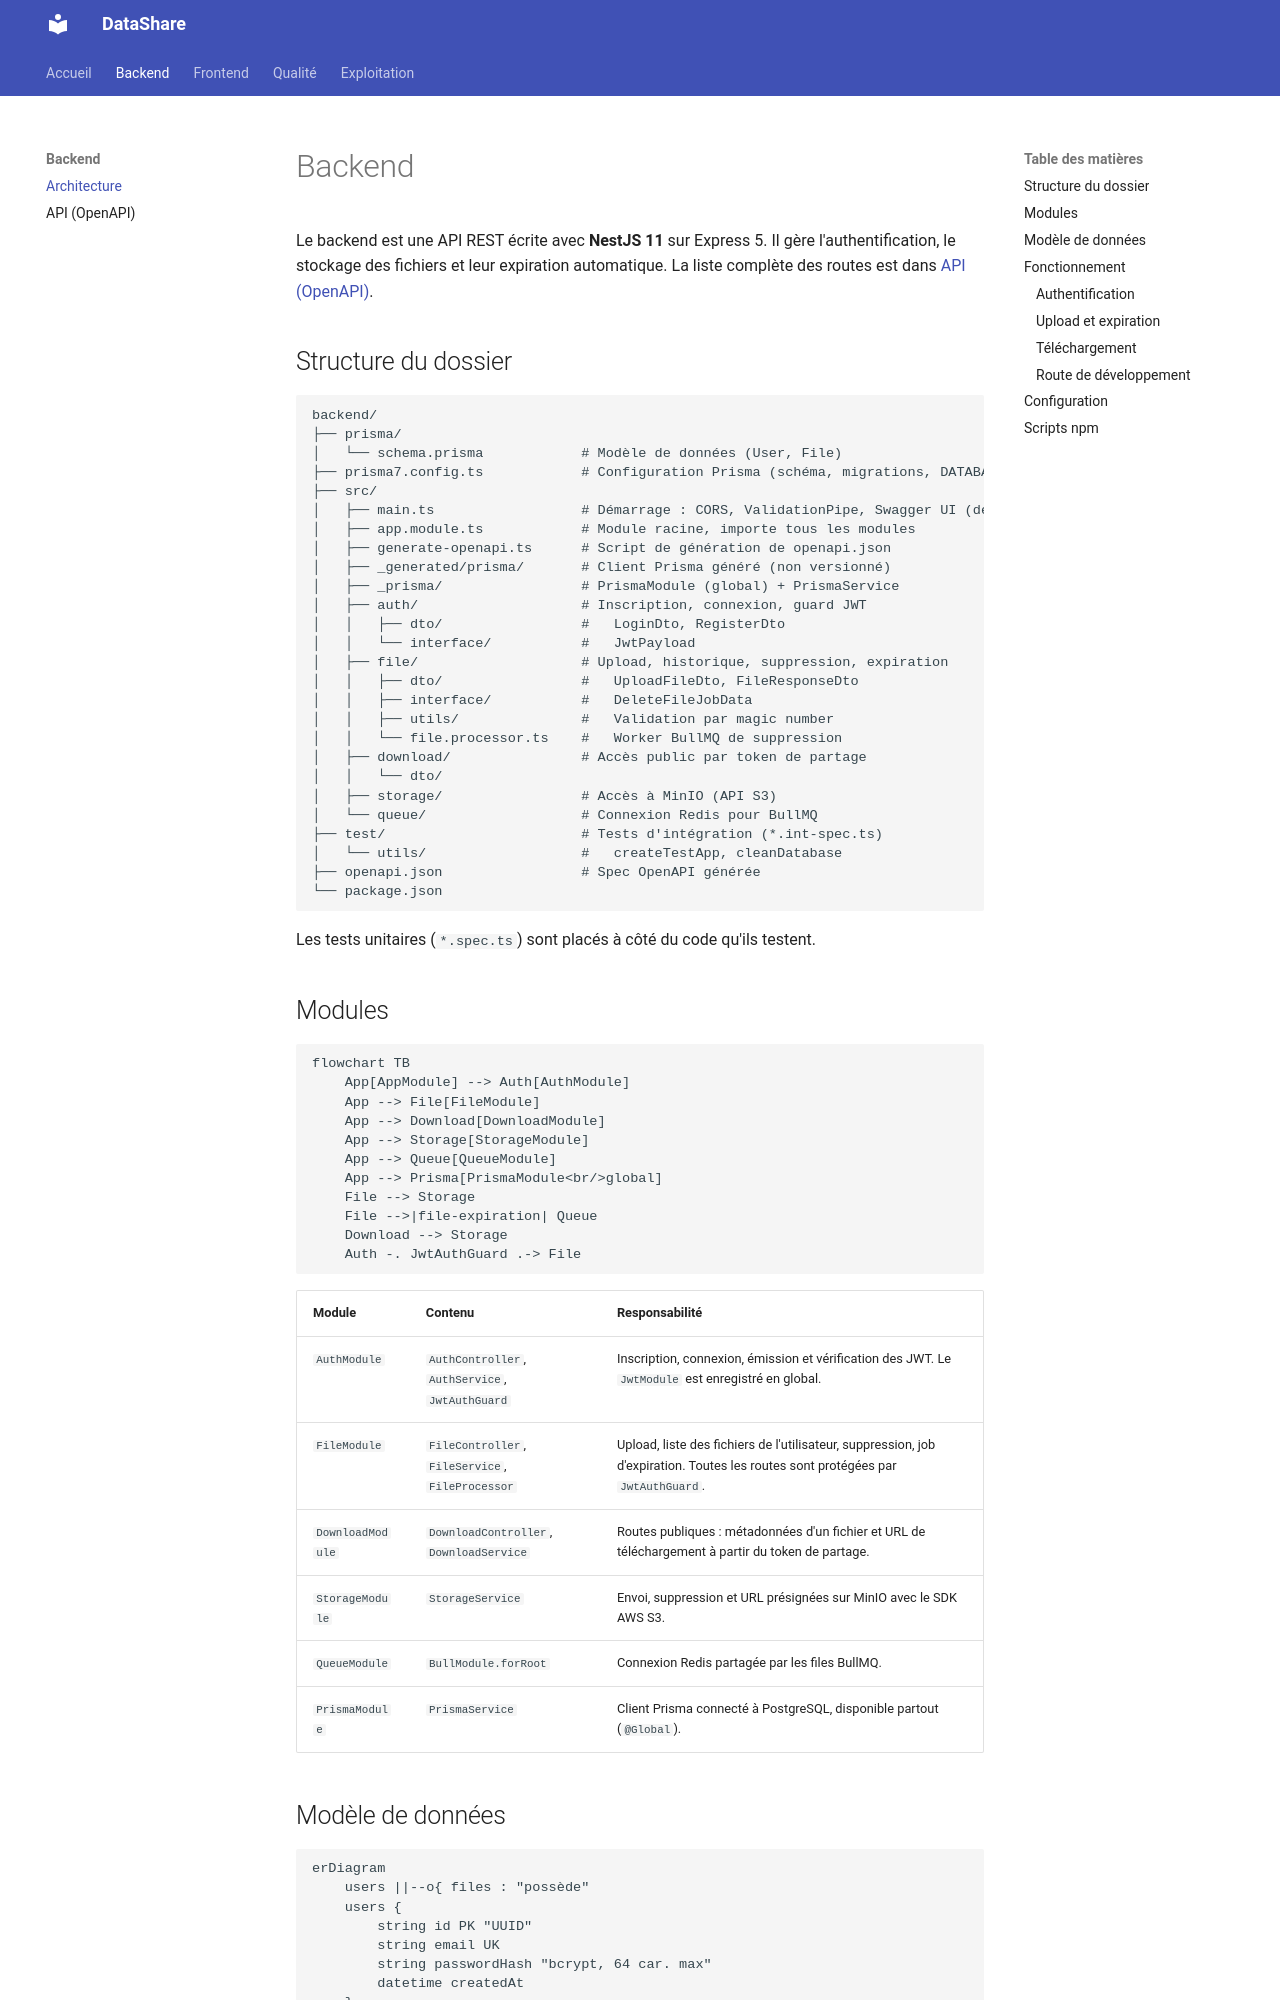

repository: ARCHI-M2026/P4 · page: backend/index.html · generator: mkdocs

# Backend

Le backend est une API REST écrite avec **NestJS 11** sur Express 5. Il gère l'authentification, le stockage des fichiers et leur expiration automatique. La liste complète des routes est dans [API (OpenAPI)](api.md).

## Structure du dossier

```text
backend/
├── prisma/
│   └── schema.prisma            # Modèle de données (User, File)
├── prisma7.config.ts            # Configuration Prisma (schéma, migrations, DATABASE_URL)
├── src/
│   ├── main.ts                  # Démarrage : CORS, ValidationPipe, Swagger UI (dev)
│   ├── app.module.ts            # Module racine, importe tous les modules
│   ├── generate-openapi.ts      # Script de génération de openapi.json
│   ├── _generated/prisma/       # Client Prisma généré (non versionné)
│   ├── _prisma/                 # PrismaModule (global) + PrismaService
│   ├── auth/                    # Inscription, connexion, guard JWT
│   │   ├── dto/                 #   LoginDto, RegisterDto
│   │   └── interface/           #   JwtPayload
│   ├── file/                    # Upload, historique, suppression, expiration
│   │   ├── dto/                 #   UploadFileDto, FileResponseDto
│   │   ├── interface/           #   DeleteFileJobData
│   │   ├── utils/               #   Validation par magic number
│   │   └── file.processor.ts    #   Worker BullMQ de suppression
│   ├── download/                # Accès public par token de partage
│   │   └── dto/
│   ├── storage/                 # Accès à MinIO (API S3)
│   └── queue/                   # Connexion Redis pour BullMQ
├── test/                        # Tests d'intégration (*.int-spec.ts)
│   └── utils/                   #   createTestApp, cleanDatabase
├── openapi.json                 # Spec OpenAPI générée
└── package.json
```

Les tests unitaires (`*.spec.ts`) sont placés à côté du code qu'ils testent.

## Modules

```mermaid
flowchart TB
    App[AppModule] --> Auth[AuthModule]
    App --> File[FileModule]
    App --> Download[DownloadModule]
    App --> Storage[StorageModule]
    App --> Queue[QueueModule]
    App --> Prisma[PrismaModule<br/>global]
    File --> Storage
    File -->|file-expiration| Queue
    Download --> Storage
    Auth -. JwtAuthGuard .-> File
```

| Module | Contenu | Responsabilité |
|---|---|---|
| `AuthModule` | `AuthController`, `AuthService`, `JwtAuthGuard` | Inscription, connexion, émission et vérification des JWT. Le `JwtModule` est enregistré en global. |
| `FileModule` | `FileController`, `FileService`, `FileProcessor` | Upload, liste des fichiers de l'utilisateur, suppression, job d'expiration. Toutes les routes sont protégées par `JwtAuthGuard`. |
| `DownloadModule` | `DownloadController`, `DownloadService` | Routes publiques : métadonnées d'un fichier et URL de téléchargement à partir du token de partage. |
| `StorageModule` | `StorageService` | Envoi, suppression et URL présignées sur MinIO avec le SDK AWS S3. |
| `QueueModule` | `BullModule.forRoot` | Connexion Redis partagée par les files BullMQ. |
| `PrismaModule` | `PrismaService` | Client Prisma connecté à PostgreSQL, disponible partout (`@Global`). |
